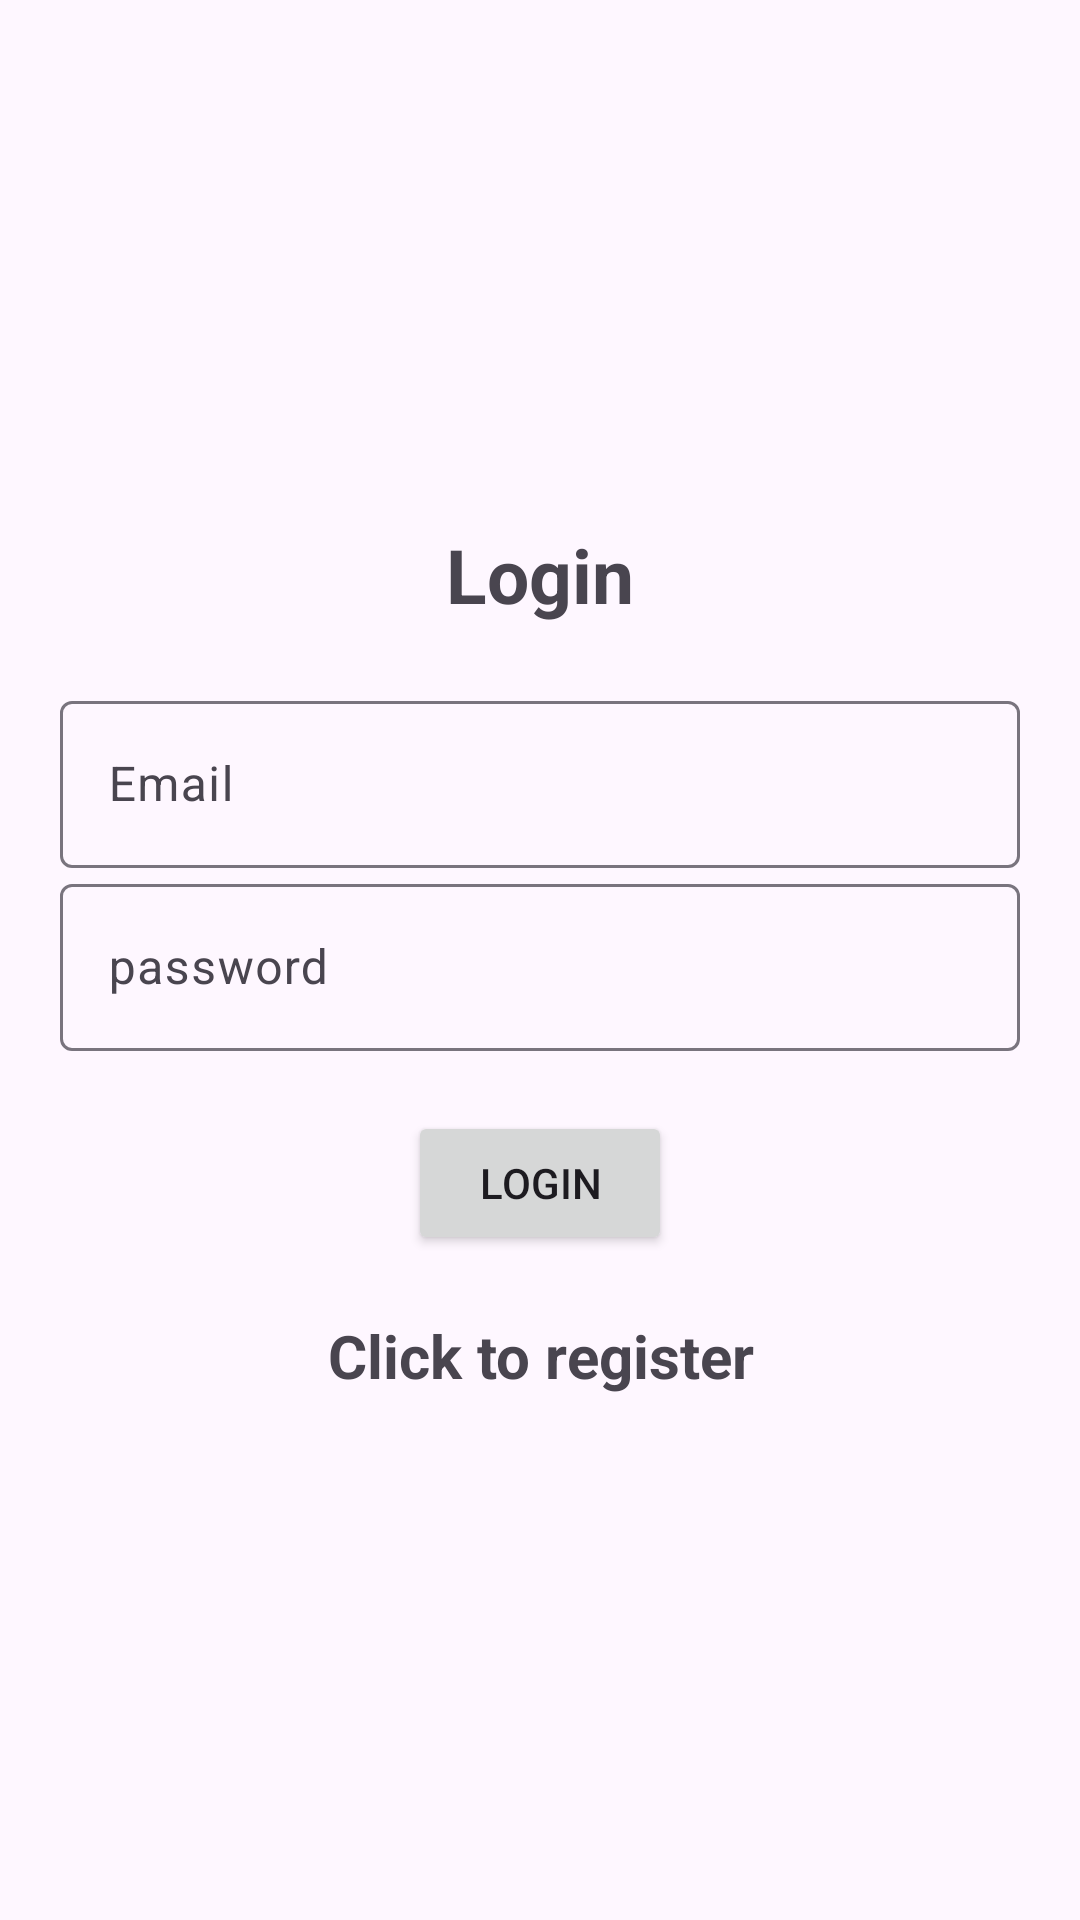

Reconstruct the res/layout file that produces this screen, plus the resources it refers to.
<!-- AndroidManifest.xml: application theme Theme.Material3.Light -->
<!-- res/layout/activity_login.xml -->
<?xml version="1.0" encoding="utf-8"?>
<LinearLayout xmlns:android="http://schemas.android.com/apk/res/android"
    xmlns:app="http://schemas.android.com/apk/res-auto"
    xmlns:tools="http://schemas.android.com/tools"
    android:layout_width="match_parent"
    android:orientation="vertical"
    android:gravity="center"
    android:layout_height="match_parent"
    android:padding="20dp"
    tools:context=".Login">

    
    <TextView
        android:text="@string/login"
        android:textSize="25sp"
        android:textStyle="bold"
        android:gravity="center"
        android:layout_width="match_parent"
        android:layout_marginBottom="20dp"
        android:layout_height="wrap_content"
        />
    
    <com.google.android.material.textfield.TextInputLayout
        android:layout_width="match_parent"
        android:layout_height="wrap_content">

        <com.google.android.material.textfield.TextInputEditText
            android:id="@+id/email"
            android:hint="@string/email"
            android:layout_width="match_parent"
            android:layout_height="wrap_content"/>

    </com.google.android.material.textfield.TextInputLayout>
    
    <com.google.android.material.textfield.TextInputLayout
        android:layout_width="match_parent"
        android:layout_height="wrap_content">

        <com.google.android.material.textfield.TextInputEditText
            android:id="@+id/password"
            android:hint="@string/password"
            android:layout_width="match_parent"
            android:layout_height="wrap_content"/>

    </com.google.android.material.textfield.TextInputLayout>

    
    <ProgressBar
        android:id="@+id/progressBar"
        android:visibility="gone"
        android:layout_width="wrap_content"
        android:layout_height="wrap_content"/>

    
    <Button
        android:layout_marginTop="20dp"
        android:text="@string/login"
        android:id="@+id/btn_login"
        android:layout_width="wrap_content"
        android:layout_height="wrap_content" />

    <TextView
        android:id="@+id/RegisterNow"
        android:textSize="20sp"
        android:textStyle="bold"
        android:layout_marginTop="20dp"
        android:gravity="center"
        android:text="@string/click_to_register"
        android:layout_width="match_parent"
        android:layout_height="wrap_content"/>

</LinearLayout>
<!-- resources referenced by this layout -->
<resources>
  <string name="click_to_register">Click to register</string>
  <string name="email">Email</string>
  <string name="login">Login</string>
  <string name="password">password</string>
</resources>
